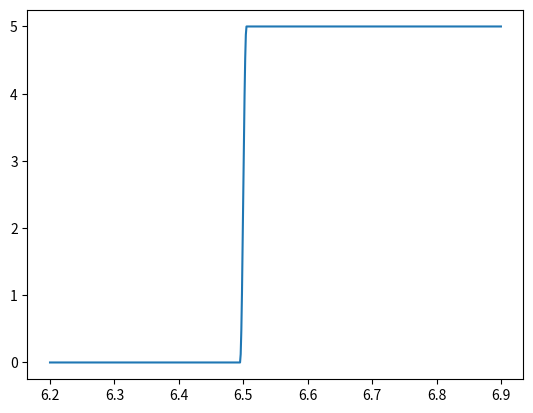

The script that saved this image:
# -*- coding: utf-8 -*-
"""
Created on Tue Jun  2 11:51:02 2015

[redacted]
"""

V_in_max = 100.0
V_in_min = 6.5
V_out = 5
slope = 0.01

import numpy as np
from numpy import sin, pi

v = np.arange(6.2,6.9,0.001)

i2 = 5.0/100.0

eff = 0.85

def vout(v1):
  if v1 < V_in_max and v1 > V_in_min + slope * 0.5:
    v2 = V_out
    i1 = (-i2 * v2) / (v1 * eff)
  elif v1 >= V_in_min - slope * 0.5:
    v2 = V_out * (sin((v1 - V_in_min - slope * 0.5) * pi * 0.5 / slope * 2 + pi * 0.5) + 1) * 0.5
    i1 = (-i2 * v2) / (v1 * eff)
  else:
    v2 = 0
    i1 = 0
  
  return v2;
  
v2 = [vout(v1) for v1 in v]  
  
import matplotlib.pyplot as plt

plt.plot(v, v2)

plt.show()

